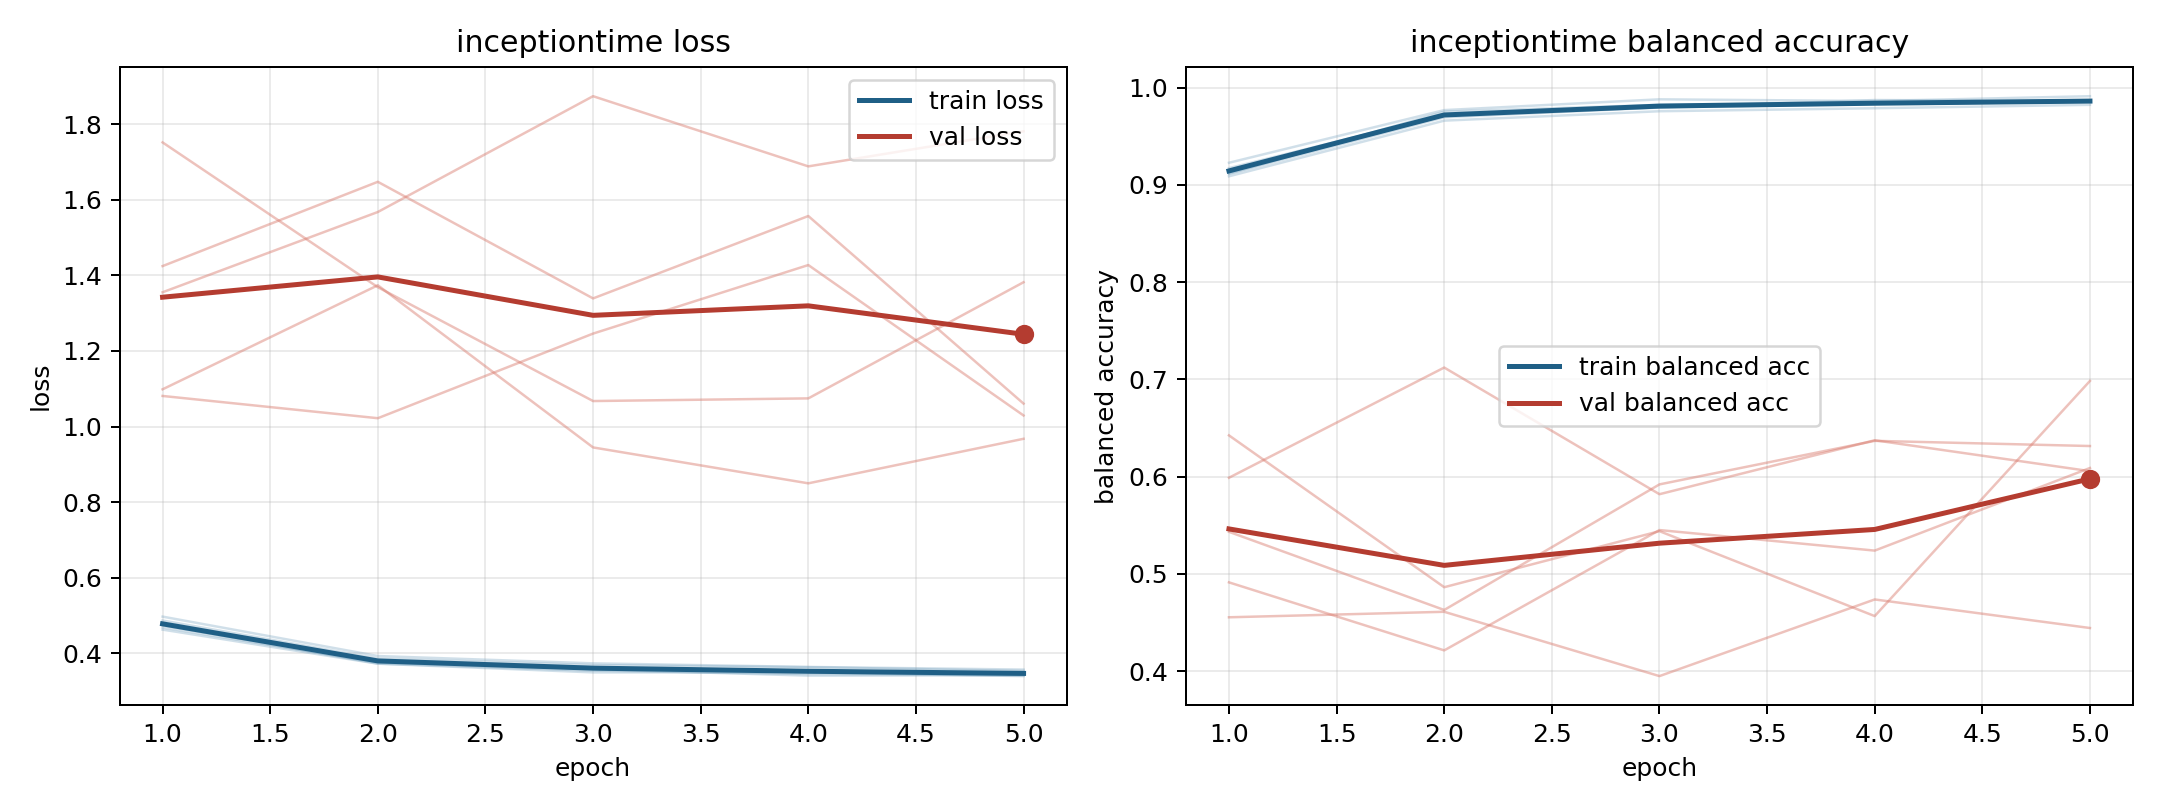

Values plotted in this chart, from the file beside it:
model, fold, epoch, train_loss, train_balanced_accuracy, val_loss, val_balanced_accuracy
inceptiontime, 1, 1, 0.469, 0.9171, 1.081, 0.5989
inceptiontime, 1, 2, 0.3757, 0.9717, 1.022, 0.7122
inceptiontime, 1, 3, 0.3582, 0.9795, 1.246, 0.582
inceptiontime, 1, 4, 0.3414, 0.9872, 1.427, 0.6374
inceptiontime, 1, 5, 0.3422, 0.9861, 1.029, 0.6057
inceptiontime, 2, 1, 0.4631, 0.9227, 1.355, 0.4555
inceptiontime, 2, 2, 0.373, 0.9768, 1.568, 0.4611
inceptiontime, 2, 3, 0.35, 0.9879, 1.874, 0.395
inceptiontime, 2, 4, 0.3499, 0.9861, 1.688, 0.4738
inceptiontime, 2, 5, 0.3402, 0.9911, 1.781, 0.4444
inceptiontime, 3, 1, 0.4975, 0.9088, 1.099, 0.5433
inceptiontime, 3, 2, 0.3933, 0.966, 1.374, 0.463
inceptiontime, 3, 3, 0.3739, 0.9757, 0.9449, 0.592
inceptiontime, 3, 4, 0.3644, 0.9787, 0.85, 0.6368
inceptiontime, 3, 5, 0.3574, 0.9822, 0.9678, 0.6315
inceptiontime, 4, 1, 0.4872, 0.9114, 1.425, 0.4914
inceptiontime, 4, 2, 0.3865, 0.9694, 1.647, 0.4214
inceptiontime, 4, 3, 0.3694, 0.9795, 1.339, 0.5451
inceptiontime, 4, 4, 0.3637, 0.9833, 1.557, 0.524
inceptiontime, 4, 5, 0.3538, 0.9852, 1.061, 0.6089
inceptiontime, 5, 1, 0.4752, 0.9114, 1.752, 0.6424
inceptiontime, 5, 2, 0.3732, 0.9752, 1.369, 0.4864
inceptiontime, 5, 3, 0.3546, 0.9822, 1.068, 0.544
inceptiontime, 5, 4, 0.3456, 0.9841, 1.075, 0.4567
inceptiontime, 5, 5, 0.3428, 0.9857, 1.382, 0.6984
